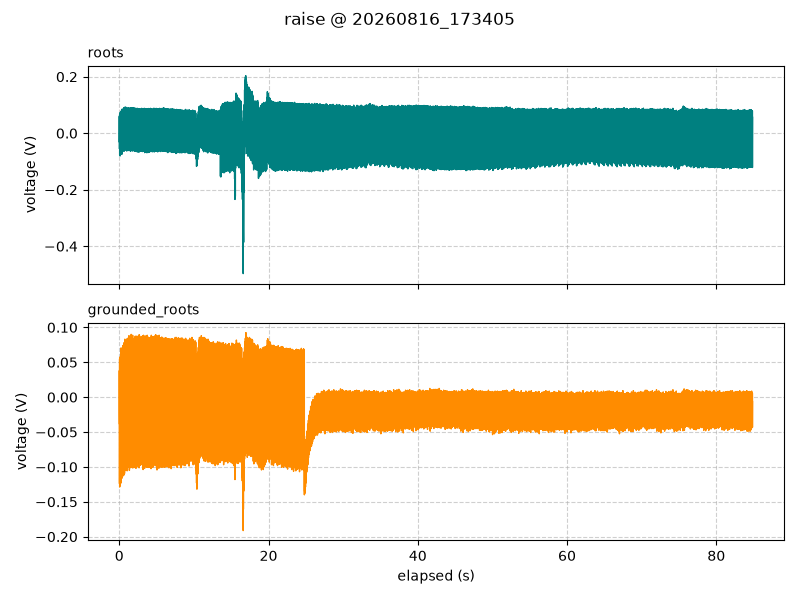

Values plotted in this chart, from the file beside it:
timestamp, elapsed_s, segment, roots_V, grounded_roots_V
2026-08-16 17:34:05.739, 0.002, raise, -0.05312, -0.1231
2026-08-16 17:34:05.751, 0.014, raise, 0.06, 0.03812
2026-08-16 17:34:05.761, 0.024, raise, -0.03188, -0.02312
2026-08-16 17:34:05.771, 0.034, raise, -0.005625, -0.03875
2026-08-16 17:34:05.781, 0.044, raise, 0.06563, 0.055
2026-08-16 17:34:05.791, 0.054, raise, -0.07625, -0.1287
2026-08-16 17:34:05.801, 0.064, raise, 0.06188, 0.04812
2026-08-16 17:34:05.811, 0.074, raise, -0.0075, -0.02563
2026-08-16 17:34:05.821, 0.084, raise, 0.01625, -0.02625
2026-08-16 17:34:05.831, 0.094, raise, 0.06375, 0.0575
2026-08-16 17:34:05.841, 0.104, raise, -0.08062, -0.1269
2026-08-16 17:34:05.851, 0.114, raise, 0.055, 0.05437
2026-08-16 17:34:05.861, 0.124, raise, -0.0275, -0.03125
2026-08-16 17:34:05.871, 0.134, raise, 0.005, -0.06125
2026-08-16 17:34:05.881, 0.144, raise, 0.07375, 0.0575
2026-08-16 17:34:05.891, 0.154, raise, -0.07312, -0.1238
2026-08-16 17:34:05.901, 0.164, raise, 0.07313, 0.03875
2026-08-16 17:34:05.911, 0.174, raise, -0.0075, -0.03687
2026-08-16 17:34:05.921, 0.184, raise, -0.009375, -0.04875
2026-08-16 17:34:05.931, 0.194, raise, 0.07188, 0.06625
2026-08-16 17:34:05.941, 0.204, raise, -0.07375, -0.1231
2026-08-16 17:34:05.951, 0.214, raise, 0.0625, 0.0475
2026-08-16 17:34:05.961, 0.224, raise, -0.0225, -0.04563
2026-08-16 17:34:05.971, 0.234, raise, 0.01, -0.04125
2026-08-16 17:34:05.981, 0.244, raise, 0.07875, 0.07062
2026-08-16 17:34:05.991, 0.254, raise, -0.06563, -0.1175
2026-08-16 17:34:06.001, 0.264, raise, 0.07313, 0.05125
2026-08-16 17:34:06.011, 0.274, raise, -0.003125, -0.003125
2026-08-16 17:34:06.021, 0.284, raise, 0.001875, -0.02812
2026-08-16 17:34:06.031, 0.294, raise, 0.07313, 0.06688
2026-08-16 17:34:06.041, 0.304, raise, -0.065, -0.115
2026-08-16 17:34:06.051, 0.314, raise, 0.075, 0.05875
2026-08-16 17:34:06.061, 0.324, raise, -0.02125, -0.01188
2026-08-16 17:34:06.071, 0.334, raise, 0.01875, -0.0675
2026-08-16 17:34:06.081, 0.344, raise, 0.07938, 0.0675
2026-08-16 17:34:06.091, 0.354, raise, -0.07437, -0.1162
2026-08-16 17:34:06.101, 0.364, raise, 0.085, 0.06125
2026-08-16 17:34:06.111, 0.374, raise, -0.003125, -0.01875
2026-08-16 17:34:06.121, 0.384, raise, 0.005625, -0.05312
2026-08-16 17:34:06.131, 0.394, raise, 0.08, 0.06688
2026-08-16 17:34:06.141, 0.404, raise, -0.0675, -0.11
2026-08-16 17:34:06.151, 0.414, raise, 0.075, 0.05062
2026-08-16 17:34:06.161, 0.424, raise, 0.02313, -0.02563
2026-08-16 17:34:06.171, 0.434, raise, 0.025, -0.04375
2026-08-16 17:34:06.181, 0.444, raise, 0.085, 0.065
2026-08-16 17:34:06.191, 0.454, raise, -0.05875, -0.1112
2026-08-16 17:34:06.201, 0.464, raise, 0.08125, 0.0525
2026-08-16 17:34:06.211, 0.474, raise, 0.0, -0.03062
2026-08-16 17:34:06.221, 0.484, raise, 0.01437, -0.0325
2026-08-16 17:34:06.231, 0.494, raise, 0.08, 0.07375
2026-08-16 17:34:06.241, 0.504, raise, -0.05812, -0.1125
2026-08-16 17:34:06.251, 0.514, raise, 0.08, 0.05688
2026-08-16 17:34:06.261, 0.524, raise, 0.01688, 0.00375
2026-08-16 17:34:06.271, 0.534, raise, 0.03625, -0.02687
2026-08-16 17:34:06.281, 0.544, raise, 0.08375, 0.07437
2026-08-16 17:34:06.291, 0.554, raise, -0.0625, -0.1125
2026-08-16 17:34:06.301, 0.564, raise, 0.08563, 0.06313
2026-08-16 17:34:06.311, 0.574, raise, -0.00625, 0.003125
2026-08-16 17:34:06.321, 0.584, raise, 0.01688, -0.01437
2026-08-16 17:34:06.331, 0.594, raise, 0.09, 0.07563
... 8,426 more rows
